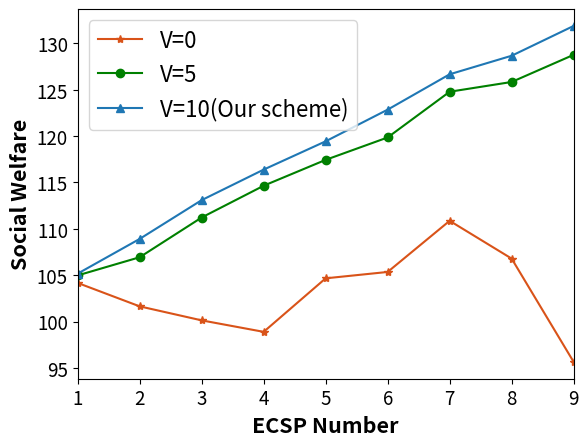

Reproduce this figure in Python.
import matplotlib.pyplot as plt

# 预设字体格式，并传给rc方法
import numpy as np

# 四组数据
np.set_printoptions(precision=16)

socialWelfare = [[104.16466780433962, 101.63910423705691, 100.12796887802119, 98.88994072144799, 104.66186426440885,
                 105.34802425243409, 110.86269554887856, 106.78718981449744, 95.64683665570371],
                 [104.97567099862871, 106.93431552683454, 111.21938868946728, 114.64539331691222, 117.43557578889813,
                 119.85208663898406, 124.78170655479589, 125.83472284579223, 128.76450466723304],
                 [105.16730680744676, 108.90901096434611, 113.0917526727636, 116.38474219591838, 119.43574327244848,
                 122.85085041135066, 126.6630484766052, 128.66331171923127, 131.8785066161623]]

# 绘制折线图
plt.plot(range(len(socialWelfare[0])),  socialWelfare[0], label='V=0', marker='*', color='#d95319')
plt.plot(range(len(socialWelfare[1])),  socialWelfare[1], label='V=5', marker='o', color='green')
plt.plot(range(len(socialWelfare[2])),  socialWelfare[2], label='V=10(Our scheme)', marker='^')

plt.xlim(0, 8)

# 添加标题和轴标签
plt.xlabel('ECSP Number', fontweight='bold', fontsize=15.5)
plt.ylabel('Social Welfare', fontweight='bold', fontsize=15.5)
plt.xticks(range(len(socialWelfare[0])), range(1, 10), fontsize=13.5)  # 修改x轴刻度字体大小
plt.yticks(fontsize=13.5)  # 修改y轴刻度字体大小
# 添加图例并设置字体大小
plt.legend(fontsize='16')
# 保存图像时设置dpi参数
plt.savefig("Fig_8b.png", dpi=300)
# 显示图形
plt.show()
